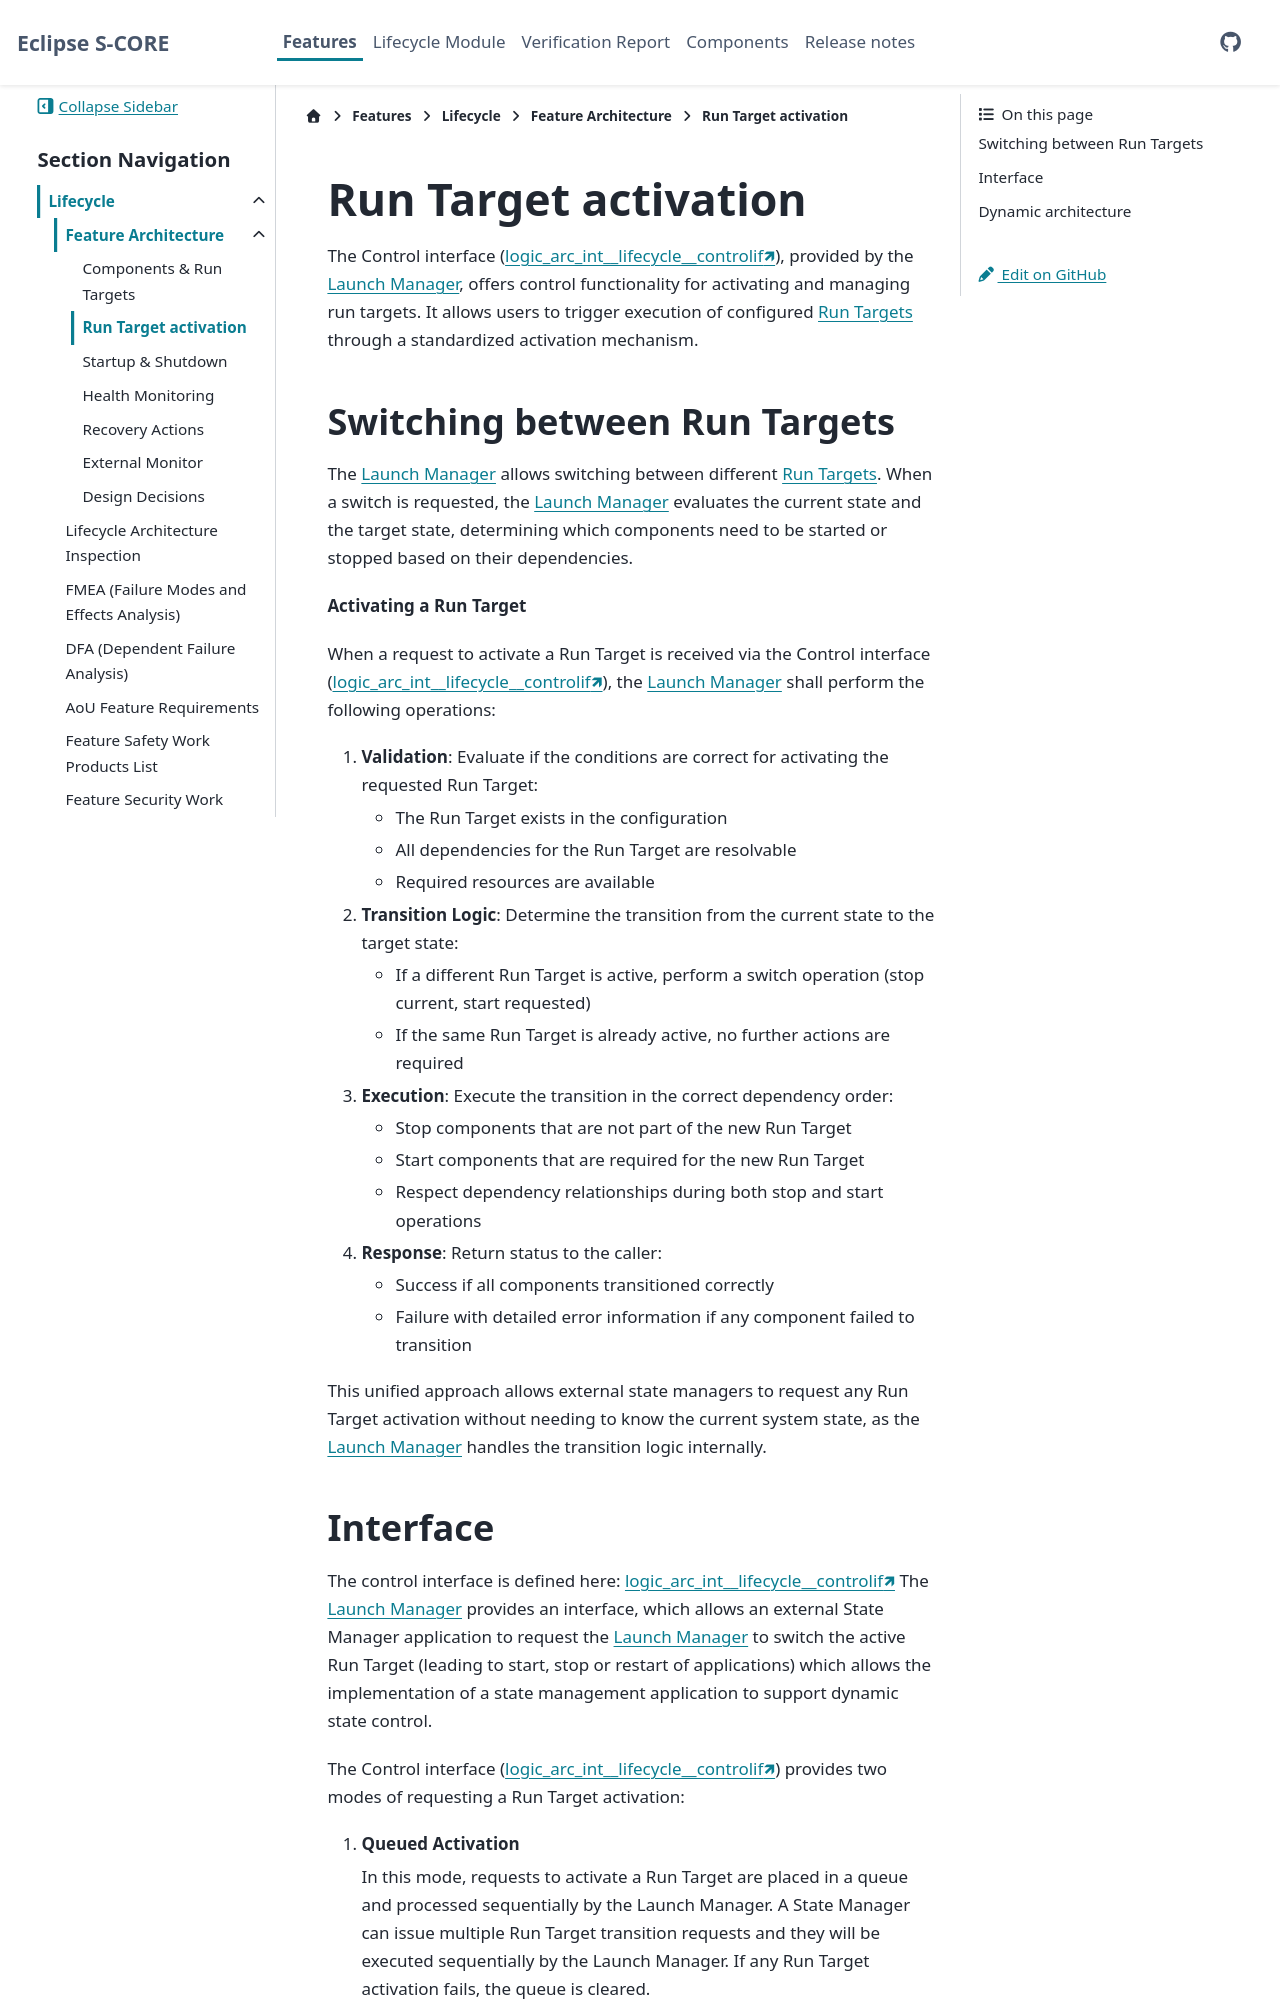

repository: MilanTripkovic02/lifecycle · page: pr-1/features/lifecycle/architecture/run_target_activation.html · generator: sphinx

..
   # *******************************************************************************
   # Copyright (c) 2025 Contributors to the Eclipse Foundation
   #
   # See the NOTICE file(s) distributed with this work for additional
   # information regarding copyright ownership.
   #
   # This program and the accompanying materials are made available under the
   # terms of the Apache License Version 2.0 which is available at
   # https://www.apache.org/licenses/LICENSE-2.0
   #
   # SPDX-License-Identifier: Apache-2.0
   # *******************************************************************************

Run Target activation
#####################

The Control interface (:need:`logic_arc_int__lifecycle__controlif`), provided by the
:term:`Launch Manager`, offers control functionality for activating and managing run
targets.
It allows users to trigger execution of configured :term:`Run Targets <Run
target>` through a standardized activation mechanism.
